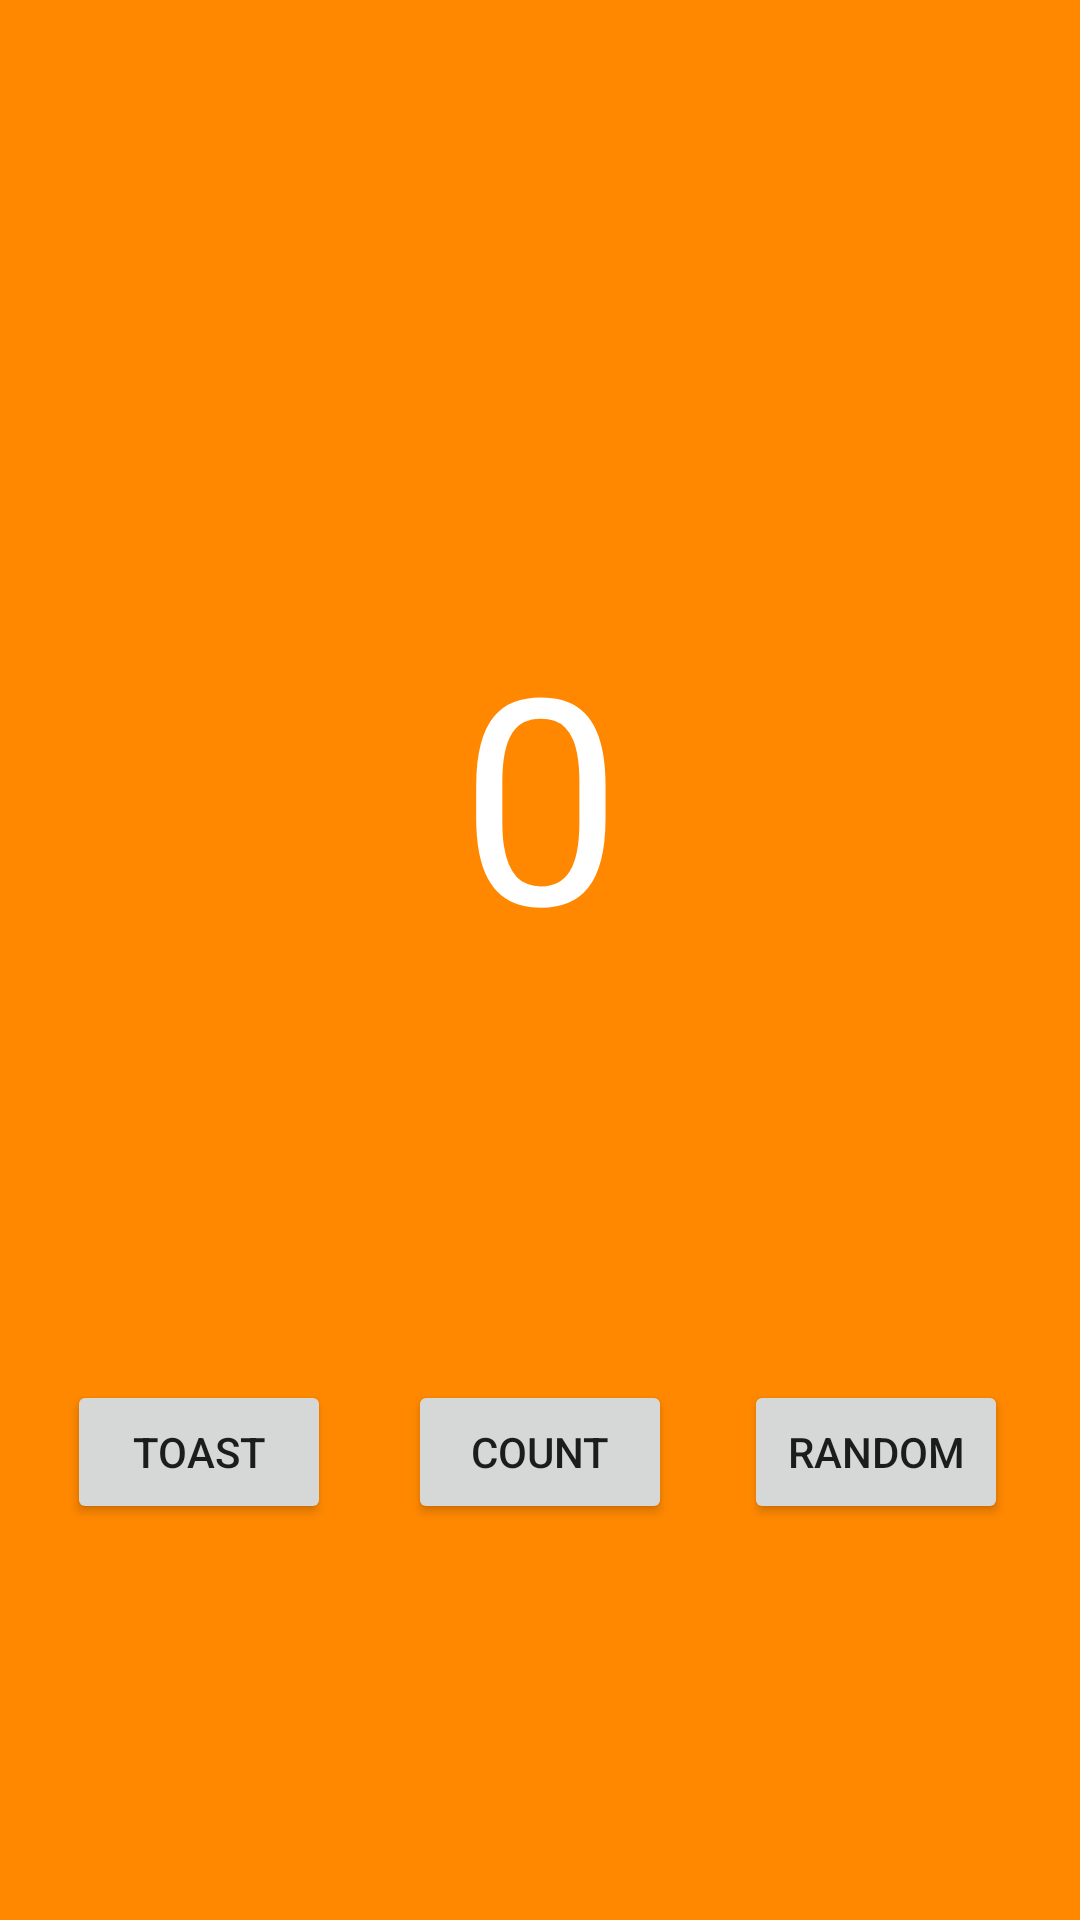

Layout XML and referenced resources for this Android screen:
<!-- AndroidManifest.xml: application theme Theme.Trapp -->
<!-- res/layout/activity_main.xml -->
<?xml version="1.0" encoding="utf-8"?>
<androidx.constraintlayout.widget.ConstraintLayout xmlns:android="http://schemas.android.com/apk/res/android"
    xmlns:app="http://schemas.android.com/apk/res-auto"
    xmlns:tools="http://schemas.android.com/tools"
    android:layout_width="match_parent"
    android:layout_height="match_parent"
    android:background="@android:color/holo_orange_dark">

    <TextView
        android:id="@+id/textView2"
        android:layout_width="wrap_content"
        android:layout_height="wrap_content"
        android:layout_marginStart="176dp"
        android:layout_marginTop="200dp"
        android:layout_marginEnd="177dp"
        android:layout_marginBottom="356dp"
        android:background="@android:color/holo_orange_dark"
        android:text="0"
        android:textColor="@color/white"
        android:textSize="96sp"
        app:layout_constraintBottom_toBottomOf="parent"
        app:layout_constraintEnd_toEndOf="parent"
        app:layout_constraintHorizontal_bias="0.489"
        app:layout_constraintStart_toStartOf="parent"
        app:layout_constraintTop_toTopOf="parent"
        app:layout_constraintVertical_bias="0.0" />

    <Button
        android:onClick="toastMe"
        android:id="@+id/button"
        android:layout_width="wrap_content"
        android:layout_height="wrap_content"
        android:text="toast"
        app:layout_constraintBottom_toBottomOf="parent"
        app:layout_constraintEnd_toStartOf="@+id/button2"
        app:layout_constraintHorizontal_bias="0.468"
        app:layout_constraintStart_toStartOf="parent"
        app:layout_constraintTop_toBottomOf="@+id/textView2" />

    <Button
        android:onClick="countMe"
        android:id="@+id/button2"
        android:layout_width="wrap_content"
        android:layout_height="wrap_content"
        android:text="count"
        app:layout_constraintBottom_toBottomOf="parent"
        app:layout_constraintEnd_toEndOf="parent"
        app:layout_constraintStart_toStartOf="parent"
        app:layout_constraintTop_toBottomOf="@+id/textView2" />

    <Button
        android:onClick="randomMe"
        android:id="@+id/button3"
        android:layout_width="wrap_content"
        android:layout_height="wrap_content"
        android:text="random"
        app:layout_constraintBottom_toBottomOf="parent"
        app:layout_constraintEnd_toEndOf="parent"
        app:layout_constraintStart_toEndOf="@+id/button2"
        app:layout_constraintTop_toBottomOf="@+id/textView2" />
</androidx.constraintlayout.widget.ConstraintLayout>
<!-- resources referenced by this layout -->
<resources>
  <style name="Theme.Trapp" parent="Theme.MaterialComponents.DayNight.DarkActionBar">
          
          <item name="colorPrimary">@color/purple_500</item>
          <item name="colorPrimaryVariant">@color/purple_700</item>
          <item name="colorOnPrimary">@color/white</item>
          
          <item name="colorSecondary">@color/teal_200</item>
          <item name="colorSecondaryVariant">@color/teal_700</item>
          <item name="colorOnSecondary">@color/black</item>
          
          <item name="android:statusBarColor" tools:targetApi="l">?attr/colorPrimaryVariant</item>
          
      </style>
  <!-- not gathered from this repository: default colours our renderer supplied (Android Studio template values) -->
  <color name="purple_500">#FF6200EE</color>
  <color name="purple_700">#FF3700B3</color>
  <color name="teal_200">#FF03DAC5</color>
  <color name="teal_700">#FF018786</color>
  <color name="black">#FF000000</color>
  <color name="white">#FFFFFFFF</color>
</resources>
